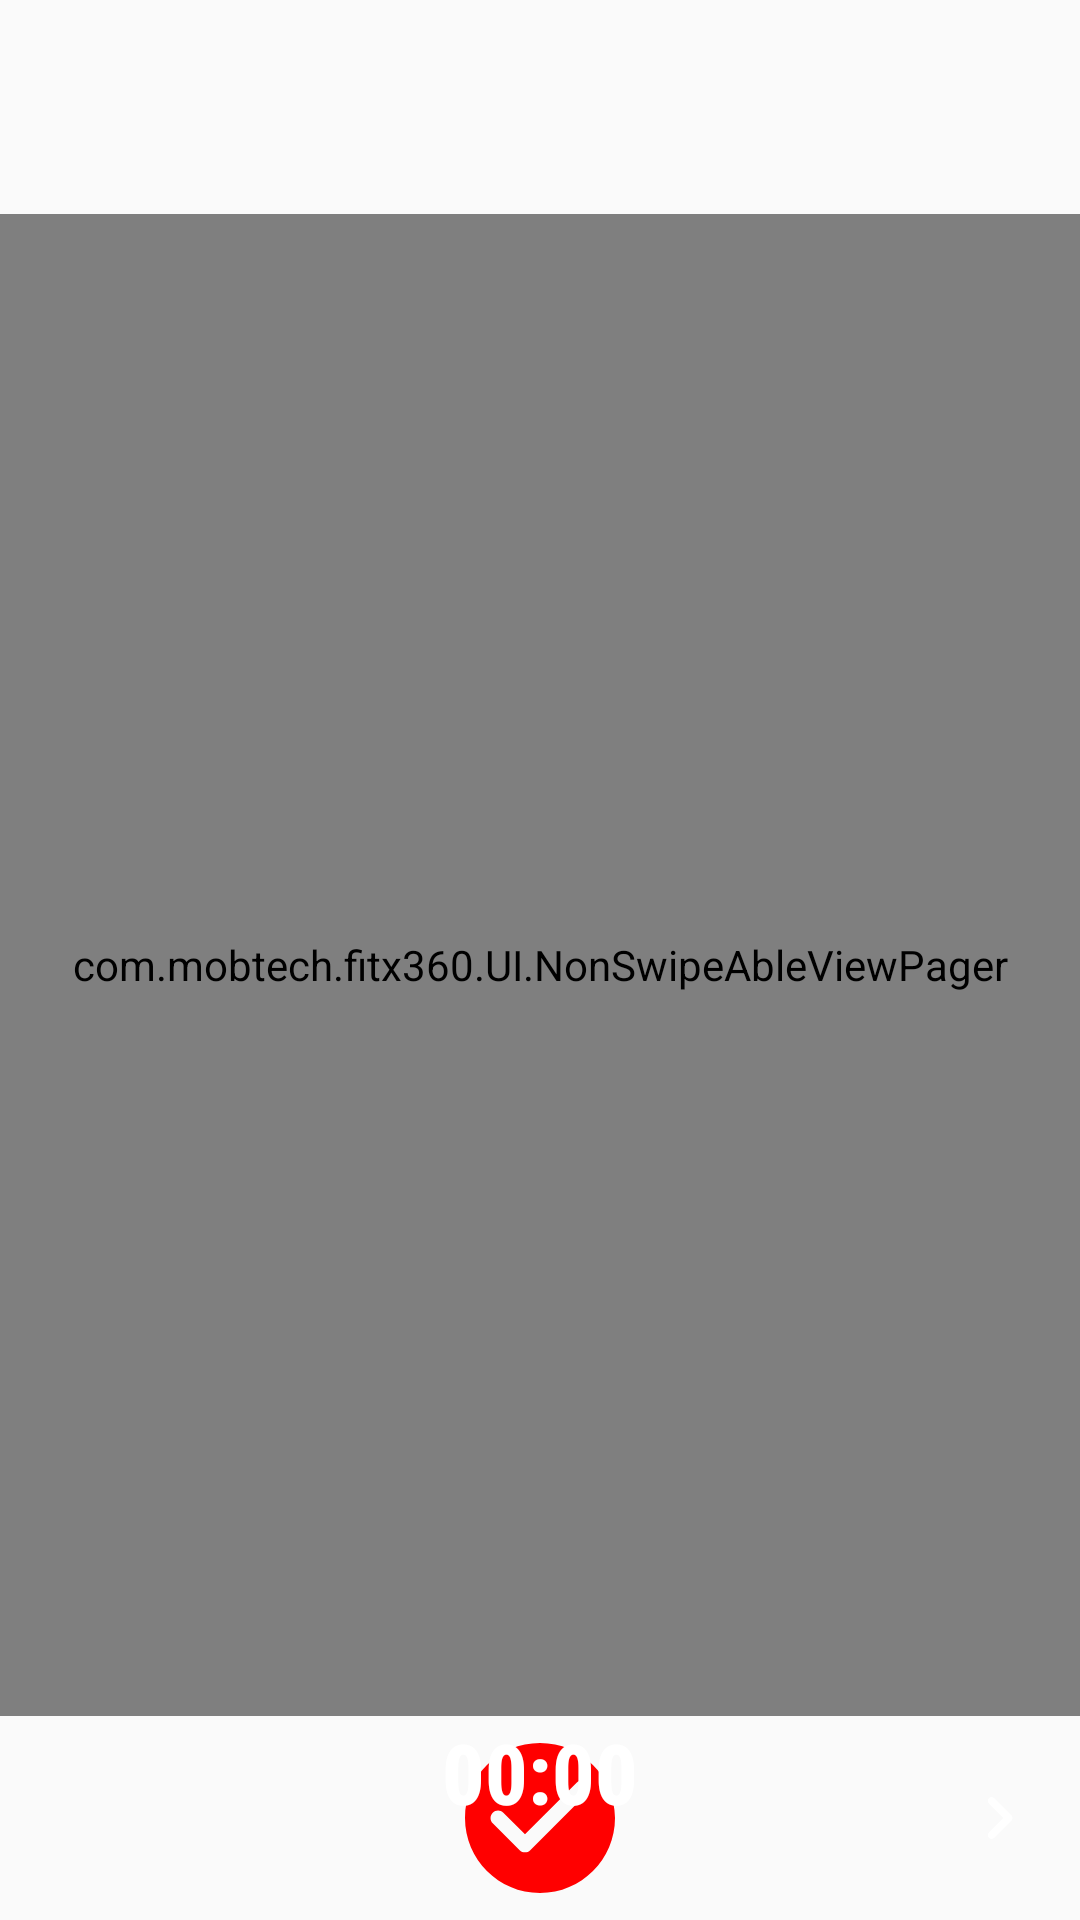

Reconstruct the res/layout file that produces this screen, plus the resources it refers to.
<!-- AndroidManifest.xml: application theme AppTheme -->
<!-- res/layout/activity_workout.xml -->
<?xml version="1.0" encoding="utf-8"?>

<RelativeLayout xmlns:android="http://schemas.android.com/apk/res/android"
    xmlns:app="http://schemas.android.com/apk/res-auto"
    xmlns:tools="http://schemas.android.com/tools"
    android:layout_width="match_parent"
    android:layout_height="match_parent"
    tools:context="com.mobtech.fitx360.activity.WorkoutActivity">

    <androidx.recyclerview.widget.RecyclerView
        android:id="@+id/rcyWorkoutStatus"
        android:layout_width="match_parent"
        android:layout_height="wrap_content"
        android:layout_marginTop="@dimen/text_size_20"
        android:orientation="horizontal"
        app:layoutManager="androidx.recyclerview.widget.LinearLayoutManager" />

    
    <com.mobtech.fitx360.UI.NonSwipeAbleViewPager
        android:id="@+id/viewPagerWorkout"
        android:layout_width="match_parent"
        android:layout_height="match_parent"
        android:layout_above="@+id/rltBottomControl"
        android:layout_below="@+id/rltTop" />

    

    <LinearLayout
        android:id="@+id/rltTop"
        android:layout_width="match_parent"
        android:layout_height="wrap_content"
        android:layout_below="@+id/rcyWorkoutStatus"
        android:orientation="horizontal">

        <androidx.appcompat.widget.AppCompatImageView
            android:id="@+id/imgBack"
            android:layout_width="wrap_content"
            android:layout_height="wrap_content"
            android:layout_marginStart="@dimen/space_8dp"
            android:layout_marginTop="15dp"
            android:padding="@dimen/space_4dp"
            android:src="@drawable/ic_back_arrow"
            android:tint="@color/colorAccent" />

        <TextView
            android:id="@+id/txtTimer"
            android:layout_width="0dp"
            android:layout_height="wrap_content"
            android:layout_marginTop="@dimen/space_10dp"
            android:layout_weight="1"
            android:fontFamily="sans-serif-condensed-medium"
            android:gravity="center"
            android:padding="@dimen/space_6dp"
            android:textColor="@color/color_black"
            android:textSize="@dimen/text_size_22"
            android:textStyle="normal"
            android:visibility="visible"
            tools:text="00:00" />

        

        <LinearLayout
            android:layout_width="wrap_content"
            android:layout_height="wrap_content"
            android:layout_marginTop="15dp"
            android:layout_marginEnd="@dimen/space_10dp"
            android:orientation="vertical">

            <androidx.appcompat.widget.AppCompatImageView
                android:id="@+id/imgInfo"
                android:layout_width="wrap_content"
                android:layout_height="wrap_content"
                android:layout_margin="@dimen/space_4dp"
                android:src="@drawable/ic_info" />

            <androidx.appcompat.widget.AppCompatImageView
                android:id="@+id/imgSound"
                android:layout_width="wrap_content"
                android:layout_height="wrap_content"
                android:layout_margin="@dimen/space_4dp"
                android:src="@drawable/ic_sound_on" />

        </LinearLayout>

    </LinearLayout>

    <RelativeLayout
        android:id="@+id/rltBottomControl"
        android:layout_width="match_parent"
        android:layout_height="wrap_content"
        android:layout_alignParentBottom="true">

        <RelativeLayout
            android:id="@+id/rltStepTypeWorkOut"
            android:layout_width="match_parent"
            android:layout_height="wrap_content"
            android:padding="4dp"
            android:visibility="visible">

            <androidx.appcompat.widget.AppCompatImageButton
                android:id="@+id/imgbtnPrev"
                android:layout_width="wrap_content"
                android:layout_height="wrap_content"
                android:layout_centerVertical="true"
                android:layout_marginLeft="8dp"
                android:background="@android:color/transparent"
                android:src="@drawable/ic_pre" />

            <TextView
                android:id="@+id/imgbtnDone"
                android:layout_width="wrap_content"
                android:layout_height="wrap_content"
                android:layout_centerHorizontal="true"
                android:background="@drawable/ic_done"
                android:gravity="center" />

            <androidx.appcompat.widget.AppCompatImageButton
                android:id="@+id/imgbtnNext"
                android:layout_width="wrap_content"
                android:layout_height="wrap_content"
                android:layout_alignParentEnd="true"
                android:layout_centerVertical="true"
                android:layout_marginRight="8dp"
                android:background="@android:color/transparent"
                android:src="@drawable/ic_next" />

        </RelativeLayout>

        <RelativeLayout
            android:id="@+id/rltTimeTypeWorkOut"
            android:layout_width="match_parent"
            android:layout_height="wrap_content">

            <androidx.recyclerview.widget.RecyclerView
                android:id="@+id/rcyBottomWorkoutTimeStatus"
                android:layout_width="match_parent"
                android:layout_height="wrap_content" />

            <TextView
                android:id="@+id/txtTimeCountDown"
                android:layout_width="wrap_content"
                android:layout_height="wrap_content"
                android:layout_centerInParent="true"
                android:fontFamily="sans-serif-condensed-medium"
        android:textStyle="bold"
                android:text="@string/demo_time"
                android:textColor="@color/color_white"
                android:textSize="28sp" />

            <ImageButton
                android:id="@+id/imgbtnPause"
                android:layout_width="wrap_content"
                android:layout_height="wrap_content"
                android:layout_alignParentEnd="true"
                android:layout_centerVertical="true"
                android:layout_marginEnd="32dp"
                android:background="@android:color/transparent"
                android:src="@drawable/ic_pause" />

        </RelativeLayout>
    </RelativeLayout>

</RelativeLayout>
<!-- resources referenced by this layout -->
<resources>
  <color name="colorAccent">#ff0202</color>
  <color name="color_black">#000000</color>
  <color name="color_theme">#FF0202</color>
  <color name="color_white">#FFFFFF</color>
  <dimen name="rlt_top_btn_left_right_margin">8dp</dimen>
  <dimen name="rlt_top_btn_padding">4dp</dimen>
  <dimen name="space_10dp">10dp</dimen>
  <dimen name="space_4dp">4dp</dimen>
  <dimen name="space_6dp">6dp</dimen>
  <dimen name="space_8dp">8dp</dimen>
  <dimen name="text_size_16">16sp</dimen>
  <dimen name="text_size_20">20sp</dimen>
  <dimen name="text_size_22">22sp</dimen>
  <!-- drawable ic_done (drawable) -->
  <vector android:height="60dp" android:tint="#FF0000"
      android:viewportHeight="24" android:viewportWidth="24"
      android:width="60dp" xmlns:android="http://schemas.android.com/apk/res/android">
      <path android:fillColor="@android:color/white" android:pathData="M12,2C6.48,2 2,6.48 2,12s4.48,10 10,10 10,-4.48 10,-10S17.52,2 12,2zM9.29,16.29L5.7,12.7c-0.39,-0.39 -0.39,-1.02 0,-1.41 0.39,-0.39 1.02,-0.39 1.41,0L10,14.17l6.88,-6.88c0.39,-0.39 1.02,-0.39 1.41,0 0.39,0.39 0.39,1.02 0,1.41l-7.59,7.59c-0.38,0.39 -1.02,0.39 -1.41,0z"/>
  </vector>
  <!-- drawable ic_next (drawable) -->
  <vector android:height="30dp" android:tint="#FFFFFF"
      android:viewportHeight="24" android:viewportWidth="24"
      android:width="30dp" xmlns:android="http://schemas.android.com/apk/res/android">
      <path android:fillColor="@android:color/white" android:pathData="M9.31,6.71c-0.39,0.39 -0.39,1.02 0,1.41L13.19,12l-3.88,3.88c-0.39,0.39 -0.39,1.02 0,1.41 0.39,0.39 1.02,0.39 1.41,0l4.59,-4.59c0.39,-0.39 0.39,-1.02 0,-1.41L10.72,6.7c-0.38,-0.38 -1.02,-0.38 -1.41,0.01z"/>
  </vector>
  <string name="demo_time">00:00</string>
  <style name="AppTheme" parent="Theme.AppCompat.Light.NoActionBar">
          
          <item name="colorPrimary">@color/colorPrimary</item>
          <item name="colorPrimaryDark">@color/colorPrimaryDark</item>
          <item name="colorAccent">@color/colorAccent</item>
  
  
          <item name="android:statusBarColor">@color/white</item>
          
          <item name="android:windowLightStatusBar" tools:targetApi="m">true</item>
          <item name="android:windowFullscreen">false</item>
          <item name="android:textColor">@color/color_black</item>
          <item name="android:windowDisablePreview">false</item>
  
      </style>
  <color name="colorPrimary">#FFFFFF</color>
  <color name="colorPrimaryDark">#FFFFFF</color>
  <color name="white">#FFFFFF</color>
</resources>
